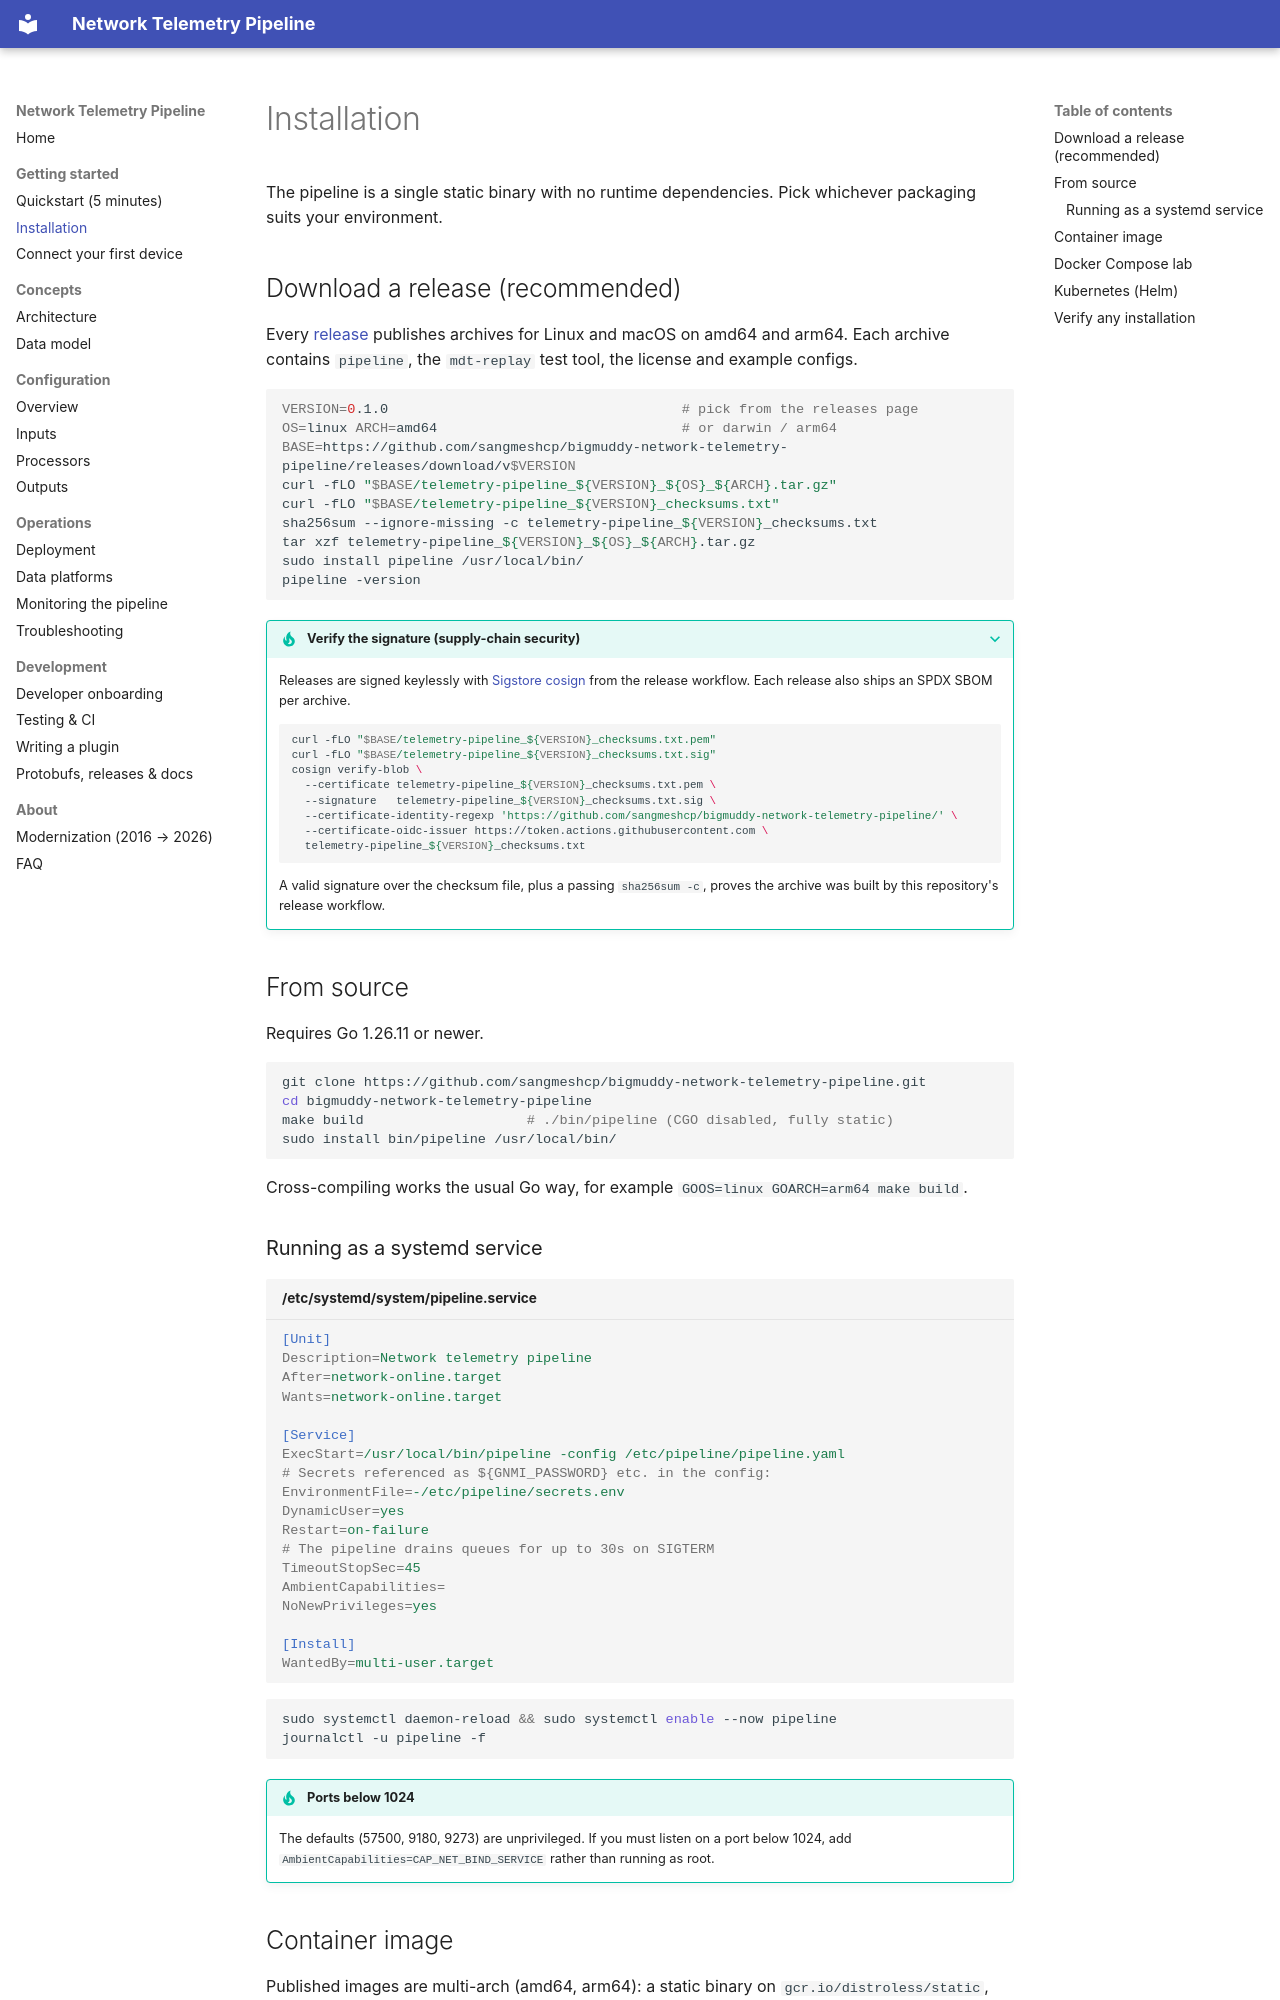

repository: sangmeshcp/bigmuddy-network-telemetry-pipeline · page: getting-started/installation/index.html · generator: mkdocs

# Installation

The pipeline is a single static binary with no runtime dependencies. Pick
whichever packaging suits your environment.

## Download a release (recommended)

Every [release](https://github.com/sangmeshcp/bigmuddy-network-telemetry-pipeline/releases)
publishes archives for Linux and macOS on amd64 and arm64. Each archive
contains `pipeline`, the `mdt-replay` test tool, the license and example
configs.

```bash
VERSION=0.1.0                                    # pick from the releases page
OS=linux ARCH=amd64                              # or darwin / arm64
BASE=https://github.com/sangmeshcp/bigmuddy-network-telemetry-pipeline/releases/download/v$VERSION
curl -fLO "$BASE/telemetry-pipeline_${VERSION}_${OS}_${ARCH}.tar.gz"
curl -fLO "$BASE/telemetry-pipeline_${VERSION}_checksums.txt"
sha256sum --ignore-missing -c telemetry-pipeline_${VERSION}_checksums.txt
tar xzf telemetry-pipeline_${VERSION}_${OS}_${ARCH}.tar.gz
sudo install pipeline /usr/local/bin/
pipeline -version
```

??? tip "Verify the signature (supply-chain security)"
    Releases are signed keylessly with [Sigstore cosign](https://docs.sigstore.dev/)
    from the release workflow. Each release also ships an SPDX SBOM per archive.

    ```bash
    curl -fLO "$BASE/telemetry-pipeline_${VERSION}_checksums.txt.pem"
    curl -fLO "$BASE/telemetry-pipeline_${VERSION}_checksums.txt.sig"
    cosign verify-blob \
      --certificate telemetry-pipeline_${VERSION}_checksums.txt.pem \
      --signature   telemetry-pipeline_${VERSION}_checksums.txt.sig \
      --certificate-identity-regexp 'https://github.com/sangmeshcp/bigmuddy-network-telemetry-pipeline/' \
      --certificate-oidc-issuer https://token.actions.githubusercontent.com \
      telemetry-pipeline_${VERSION}_checksums.txt
    ```

    A valid signature over the checksum file, plus a passing `sha256sum -c`,
    proves the archive was built by this repository's release workflow.

## From source

Requires Go 1.26.11 or newer.

```bash
git clone https://github.com/sangmeshcp/bigmuddy-network-telemetry-pipeline.git
cd bigmuddy-network-telemetry-pipeline
make build                    # ./bin/pipeline (CGO disabled, fully static)
sudo install bin/pipeline /usr/local/bin/
```

Cross-compiling works the usual Go way, for example
`GOOS=linux GOARCH=arm64 make build`.
